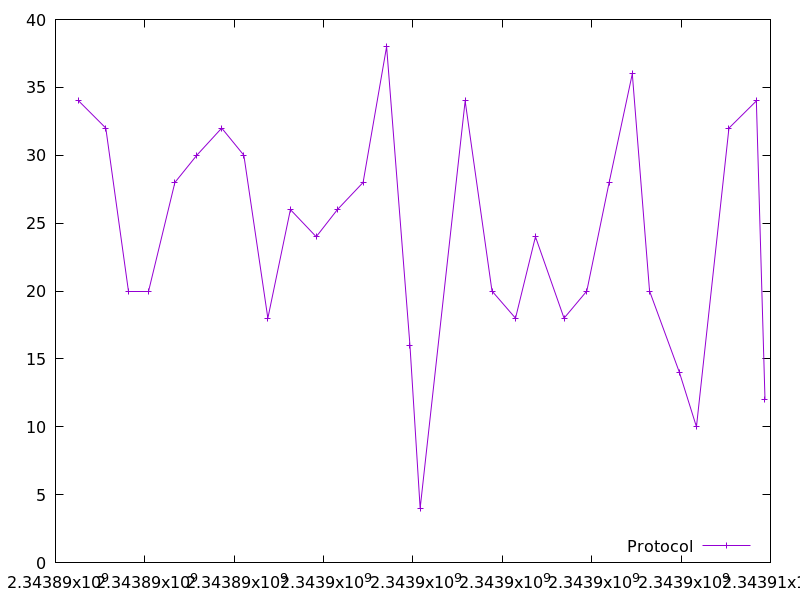

Source data for this figure (header and first rows):
2343890519.139739, 34.0
2343891126, 32.0
2343891623, 20.0
2343892087, 20.0
2343892672, 28.0
2343893162, 30.0
2343893719, 32.0
2343894215, 30.0
2343894752, 18.0
2343895257, 26.0
2343895834, 24.0
2343896309, 26.0
2343896884, 28.0
2343897410, 38.0
2343897932, 16.0
2343898160, 4.0
2343899168, 34.0
2343899768, 20.0
2343900295, 18.0
2343900741, 24.0
2343901381, 18.0
2343901890, 20.0
2343902390, 28.0
2343902908, 36.0
2343903294, 20.0
2343903963, 14.0
2343904344, 10.0
2343905071, 32.0
2343905684, 34.0
2343905878, 12.0
